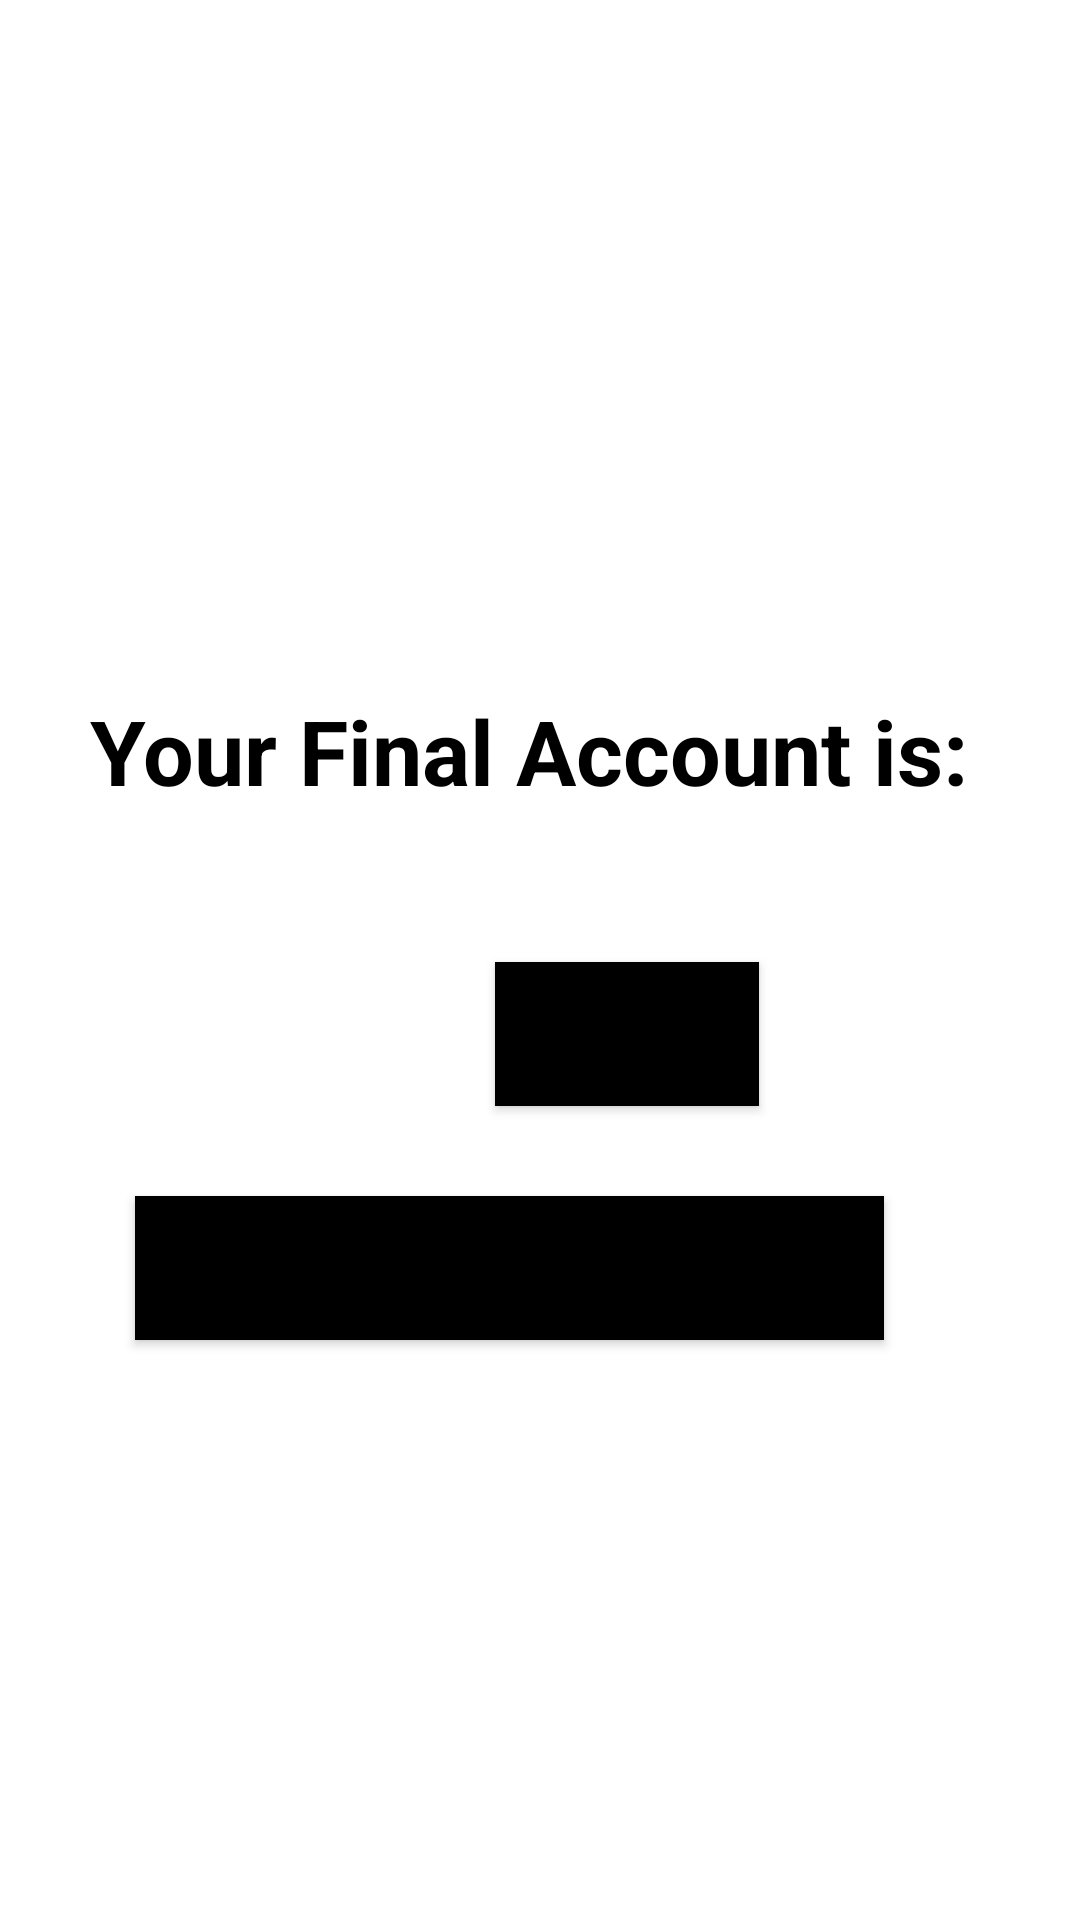

Android layout source for this screen:
<!-- AndroidManifest.xml: application theme Theme.FinalAppMAD -->
<!-- res/layout/continueshopping_layout.xml -->
<LinearLayout
    xmlns:android="http://schemas.android.com/apk/res/android"
    android:orientation="vertical"
    android:layout_width="match_parent"
    android:layout_height="match_parent"
    android:background="@drawable/back"
    >

    <TextView
        android:id="@+id/text1"
        android:layout_width="wrap_content"
        android:layout_height="wrap_content"
        android:layout_marginLeft="30dp"
        android:layout_marginTop="230dp"
        android:text="Your Final Account is: "
        android:textColor="@color/black"
        android:textSize="30dp"
        android:textStyle="bold"
        />

    <TextView
        android:id="@+id/pay"
        android:layout_width="50dp"
        android:layout_height="50dp"
        android:layout_marginLeft="335dp"
        android:layout_marginTop="-40dp"
        android:textColor="@color/black"
        android:textSize="30dp"
        android:textStyle="bold" />

    <Button
        android:id="@+id/paybut"
        android:layout_width="wrap_content"
        android:layout_height="wrap_content"
        android:onClick="runPay"
        android:text="PAY"
        android:background="@color/black"
        android:textAlignment="center"
        android:textSize="25sp"
        android:fontFamily="arial"
        android:textStyle="bold"
        android:layout_marginLeft="165dp"
        android:layout_marginTop="40dp"
        />

    <Button
        android:id="@+id/continueshoppoing"
        android:layout_width="wrap_content"
        android:layout_height="wrap_content"
        android:onClick="runContinue"
        android:text="Continue ordering"
        android:background="@color/black"
        android:textAlignment="center"
        android:textSize="25sp"
        android:fontFamily="arial"
        android:textStyle="bold"
        android:layout_marginLeft="45dp"
        android:layout_marginTop="30dp"
        />

</LinearLayout>
<!-- resources referenced by this layout -->
<resources>
  <style name="Theme.FinalAppMAD" parent="Theme.MaterialComponents.DayNight.DarkActionBar">
          
          <item name="colorPrimary">@color/purple_500</item>
          <item name="colorPrimaryVariant">@color/purple_700</item>
          <item name="colorOnPrimary">@color/white</item>
          
          <item name="colorSecondary">@color/teal_200</item>
          <item name="colorSecondaryVariant">@color/teal_700</item>
          <item name="colorOnSecondary">@color/black</item>
          
          <item name="android:statusBarColor" tools:targetApi="l">?attr/colorPrimaryVariant</item>
          
      </style>
  <!-- not gathered from this repository: default colours our renderer supplied (Android Studio template values) -->
  <color name="purple_500">#FF6200EE</color>
  <color name="purple_700">#FF3700B3</color>
  <color name="teal_200">#FF03DAC5</color>
  <color name="teal_700">#FF018786</color>
  <color name="black">#FF000000</color>
  <color name="white">#FFFFFFFF</color>
</resources>
